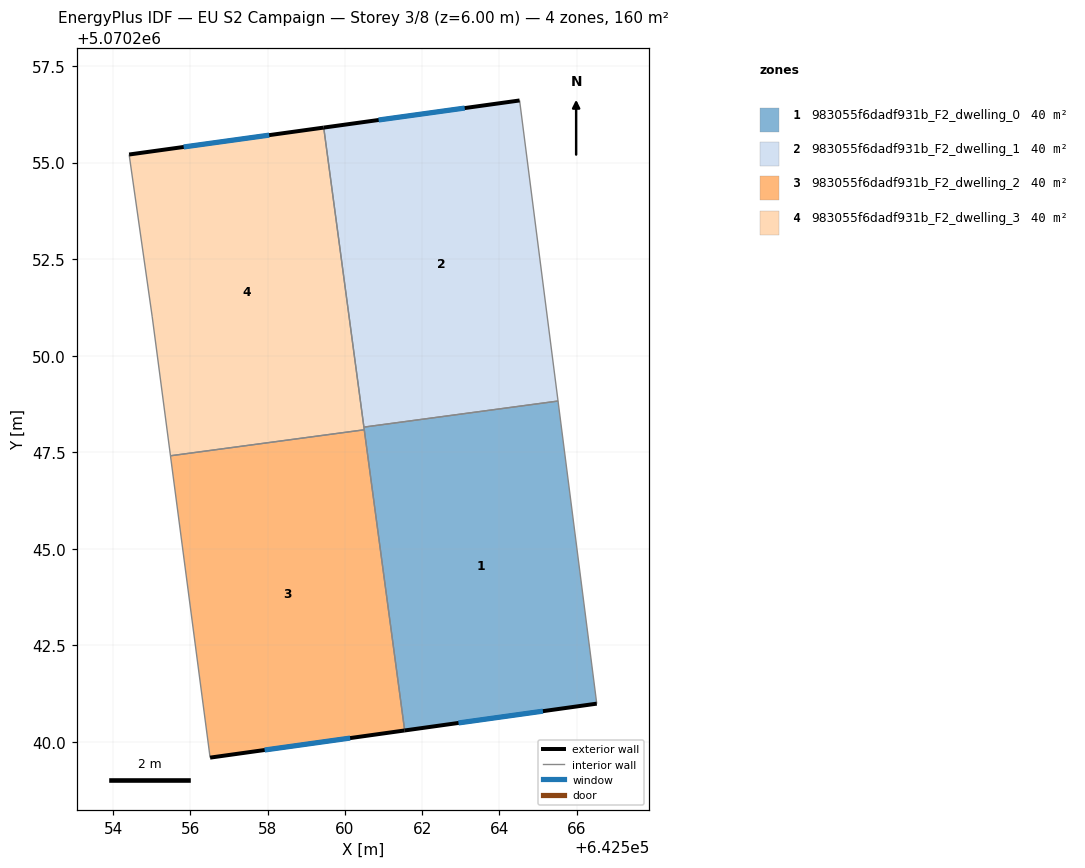
=== STOREY PLAN SPEC (per zone: floor XY polygon, exterior-wall plan segments, windows/doors) ===
zone 1: 983055f6dadf931b_F2_dwelling_0  (39.9 m²)
  floor: (642565.52, 5070248.83) (642566.52, 5070240.99) (642561.55, 5070240.30) (642560.49, 5070248.15)
  exterior wall: (642561.55, 5070240.30) – (642566.52, 5070240.99)  [5.0 m]
    window: (642562.94, 5070240.49) – (642565.13, 5070240.80)  [2.9 m²]
  interior walls: 4
zone 2: 983055f6dadf931b_F2_dwelling_1  (39.9 m²)
  floor: (642564.52, 5070256.61) (642565.52, 5070248.83) (642560.49, 5070248.15) (642559.45, 5070255.91)
  exterior wall: (642564.52, 5070256.61) – (642559.45, 5070255.91)  [5.1 m]
    window: (642563.10, 5070256.41) – (642560.87, 5070256.10)  [3.0 m²]
  interior walls: 3
zone 3: 983055f6dadf931b_F2_dwelling_2  (39.9 m²)
  floor: (642560.50, 5070248.08) (642561.55, 5070240.30) (642556.51, 5070239.60) (642555.49, 5070247.41)
  exterior wall: (642556.51, 5070239.60) – (642561.55, 5070240.30)  [5.1 m]
    window: (642557.92, 5070239.79) – (642560.14, 5070240.10)  [2.9 m²]
  interior walls: 3
zone 4: 983055f6dadf931b_F2_dwelling_3  (39.9 m²)
  floor: (642559.45, 5070255.91) (642560.50, 5070248.08) (642555.49, 5070247.41) (642555.02, 5070251.00) (642554.42, 5070255.21)
  exterior wall: (642559.45, 5070255.91) – (642554.42, 5070255.21)  [5.1 m]
    window: (642558.04, 5070255.71) – (642555.83, 5070255.40)  [2.9 m²]
  interior walls: 5

=== DERIVED (storey summary) ===
Building: EU S2 Campaign
Storey: 3 of 8  (floor level z = 6.00 m)
Storey gross floor area: 159.6 m²
Zones on this storey: 4
  - 983055f6dadf931b_F2_dwelling_0: floor 39.9 m²; exterior wall 5.0 m (15.1 m²); 1 window(s) 2.9 m²; WWR 19.3%
  - 983055f6dadf931b_F2_dwelling_1: floor 39.9 m²; exterior wall 5.1 m (15.4 m²); 1 window(s) 3.0 m²; WWR 19.3%
  - 983055f6dadf931b_F2_dwelling_2: floor 39.9 m²; exterior wall 5.1 m (15.3 m²); 1 window(s) 2.9 m²; WWR 19.3%
  - 983055f6dadf931b_F2_dwelling_3: floor 39.9 m²; exterior wall 5.1 m (15.3 m²); 1 window(s) 2.9 m²; WWR 19.3%
Zone adjacency (shared interzone walls):
  - 983055f6dadf931b_F2_dwelling_0 ↔ 983055f6dadf931b_F2_dwelling_1
  - 983055f6dadf931b_F2_dwelling_0 ↔ 983055f6dadf931b_F2_dwelling_2
  - 983055f6dadf931b_F2_dwelling_0 ↔ 983055f6dadf931b_F2_dwelling_3
  - 983055f6dadf931b_F2_dwelling_1 ↔ 983055f6dadf931b_F2_dwelling_3
  - 983055f6dadf931b_F2_dwelling_2 ↔ 983055f6dadf931b_F2_dwelling_3